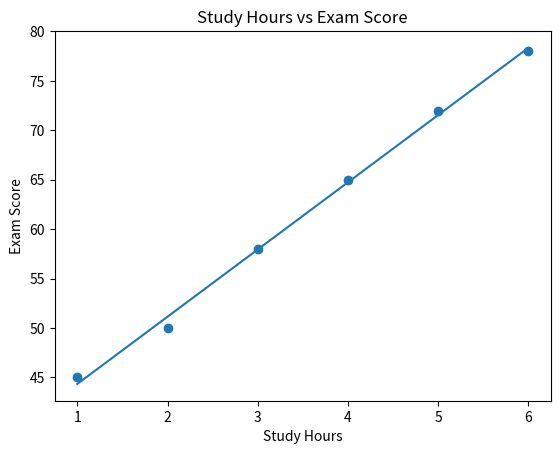

This figure's Python source:
import numpy as np
import pandas as pd
import matplotlib.pyplot as plt

data = {
    "study_hours": [1, 2, 3, 4, 5, 6],
    "exam_score": [45, 50, 58, 65, 72, 78]
}

df = pd.DataFrame(data)

x = df["study_hours"]
y = df["exam_score"]

slope, intercept = np.polyfit(x, y, 1)

print("Slope:", slope)
print("Intercept:", intercept)

predicted = intercept + slope * x

print(predicted)


plt.scatter(x, y)

plt.plot(
    x,
    predicted
)

plt.xlabel("Study Hours")
plt.ylabel("Exam Score")
plt.title("Study Hours vs Exam Score")

plt.show()
